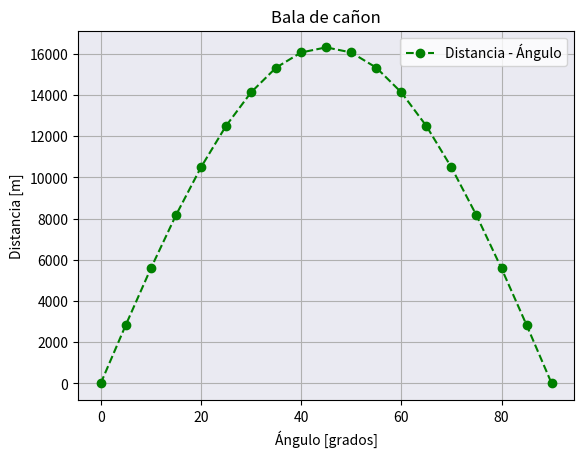

The script that saved this image:
#Tarea 7_1 Coete
# [redacted]

#NO ME LA CREO, ME VOLVIO A TOCAR PASAR!!!!
import math 
import matplotlib.pyplot as plt

#Formula: d = ((2 * (v0 ** 2) * cos(angulo) * sin (angulo) ) / 9.81m_s)

#Datos
gravedad_m_s = 9.81
angulo_G = 0
velocidadInicial_m_s = 400

#Ejes
distancia_Y = []
angulos_X = []

print("  Grados  | Distancia ")
print("----------|-----------")



while angulo_G < 91:
    #Convierto el angulo en radianes
    angulo_rad = math.radians(angulo_G)

    #Optengo el coseno y seno del angulo en radianes
    coseno_rad = math.cos(angulo_rad)
    seno_rad = math.sin(angulo_rad) 
   

    #Furmula para la distancia
    distancia = ((2 * (velocidadInicial_m_s ** 2) * coseno_rad * seno_rad ) / gravedad_m_s)
    
    print(" %6.2f   |  %6.2f  "%(angulo_G ,distancia))
    
    #Guardar y aumentar los datos
    distancia_Y.append(distancia)
    angulos_X.append(angulo_G)
    angulo_G = angulo_G + 5

#Grafica y sus propiedades
plt.plot(angulos_X, distancia_Y, "go--", label ="Distancia - Ángulo")
plt.ylabel("Distancia [m]") 
plt.xlabel("Ángulo [grados]")
plt.legend()
plt.title('Bala de cañon')
plt.gca().set_facecolor('#EAEAF2')
plt.grid(True)
plt.show()